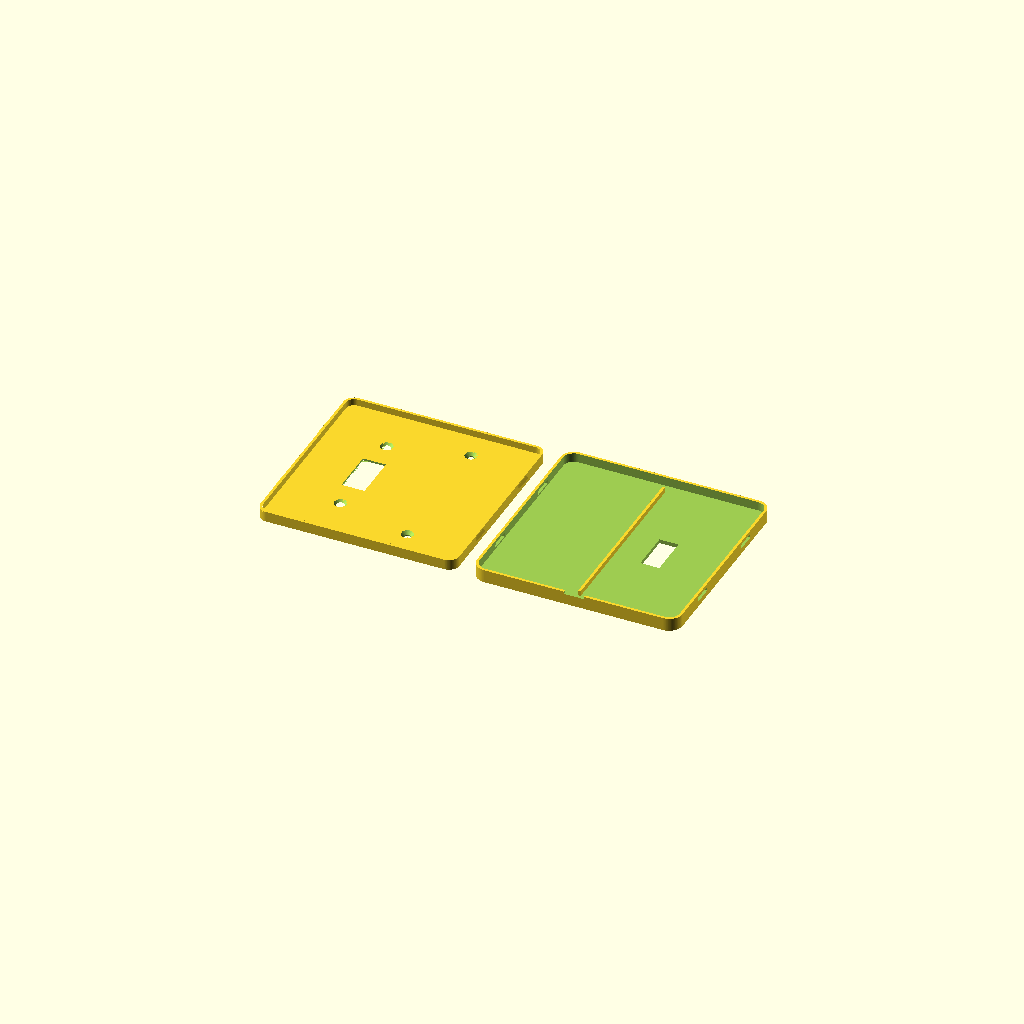
Cell 1: the model at its default parameters.
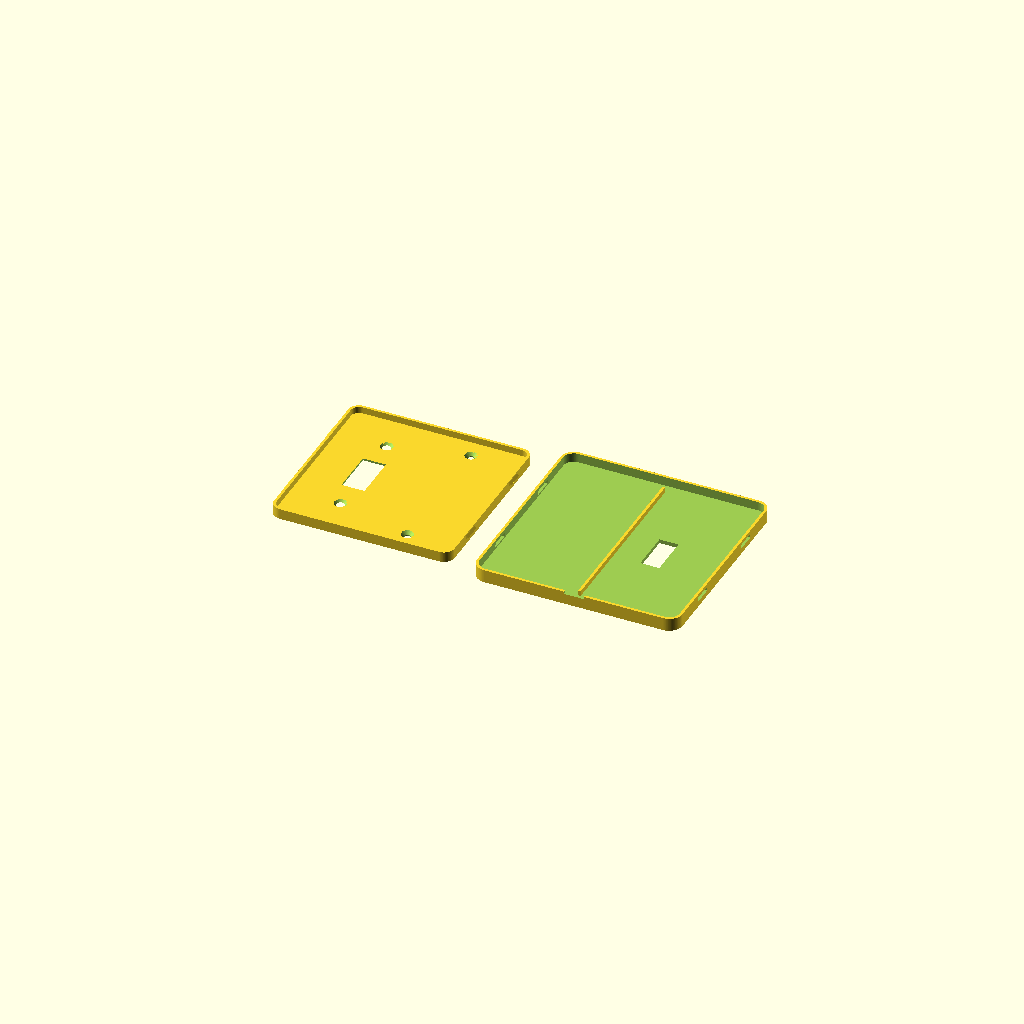
Cell 2: clr = 6 (everything else at default).
One fixed orthographic camera (rotation 55°, 0°, 25°; colour scheme Cornfield) for every cell.
The OpenSCAD source (switch_plate/switch_plate_003.scad):
// switch_plate_003.scad
// Screwless two-gang wall plate, two-part design (US device dimensions).
// Left gang: opening for a standard toggle switch. Right gang: blank.
//
// Part 1 "base": screws to the switch yoke (left, 6-32 at 60.3 mm spacing)
// and to the box's device holes (right, 83.3 mm spacing) with countersunk
// flat-head screws. A perimeter rim carries four chamfered snap ridges.
// Part 2 "cover": snap shell, no visible fasteners. Its side walls have
// windows that click over the base's ridges; a pry notch on the bottom
// edge releases it. Cover prints face-down, base prints back-down.
//
// v002: coat of arms engraved 0.6 mm into the blank right gang [24] --
// ash tree between a bear rampant (left) and a fox rampant (right),
// both facing the tree with forepaws raised, on a ground line, inside
// a heater-shield border groove.
//
// v003: audit fixes -- 6-32 clearance holes opened to 3.9 (printed holes
// shrink; 3.6 was line-to-line on a 3.51 mm screw), countersinks to 7.5
// to keep the 45 deg cone, and the back relief pocket lengthened to 92
// so the switch's box-mounting screw heads and plaster ears at y +/-41.7
// sit inside it instead of rocking the plate.
//
// part = "both" lays the two out side by side (~257 mm wide — render one
// part at a time for smaller beds).

part = "both"; // "base" | "cover" | "both"

$fa = 2;
$fs = 0.4;

// ---- device standards (US) ----
gang_dx   = 23.02;   // half of 1.812 in gang-to-gang spacing
yoke_dy   = 30.16;   // half of 2-3/8 in yoke screw spacing (6-32)
box_dy    = 41.67;   // half of 3-9/32 in box device-screw spacing
tog_w     = 11.5;    // toggle opening in cover (10.4 x 24 nominal + play)
tog_h     = 25;
base_tog_w = 14;     // larger pass-through in base for the toggle bushing
base_tog_h = 28;

// ---- cover shell ----
cov_w     = 125;
cov_h     = 125;
cov_r     = 8;       // corner radius
cov_d     = 8;       // total depth incl. face
face_t    = 2.4;
wall_t    = 1.6;     // 4 x 0.4 mm perimeters

// ---- base plate ----
clr       = 0.4;     // lateral base-to-cover clearance [6]
base_w    = cov_w - 2*wall_t - 2*clr;   // 121.0
base_h    = cov_h - 2*wall_t - 2*clr;
base_r    = cov_r - wall_t;
base_t    = 2.4;
rim_t     = 1.6;
rim_h     = 4;       // rim rises base_t..base_t+rim_h
relief_d  = 1.2;     // back pocket so a proud switch yoke sits flush
screw_d   = 3.9;     // 6-32 free fit incl. printed-hole shrinkage
cs_d      = 7.5;     // flat-head countersink diameter
cs_depth  = 1.8;     // gives a 45 deg countersink cone [9]

// ---- snap fit ----
bump_y    = 28;      // ridge centers, +/- on left and right edges
bump_len  = 10;
bump_d    = 1.4;     // ridge proudness; 1.0 mm engages past the 0.4 clearance
bump_hh   = 1.1;     // ridge half-height (45 deg chamfer both ways)
win_len   = 12;      // snap window in cover wall
win_h     = 2.6;
// assembled: rim center z = base_t + rim_h/2; cover back edge sits at
// base_t + rim_h + 0.3 + face_t - cov_d above the wall
cov_back_z = base_t + rim_h + 0.3 + face_t - cov_d;
win_z      = base_t + rim_h/2 - cov_back_z;

// ---- coat of arms ----
engrave_d = 0.6;     // 3 layers deep; leaves 1.8 mm of face

module rrect(w, h, r) {
    offset(r = r) square([w - 2*r, h - 2*r], center = true);
}

// horizontal snap ridge, triangular profile, pointing +x, length along y
module ridge() {
    rotate([90, 0, 0])
        linear_extrude(bump_len, center = true)
            polygon([[0, -bump_hh], [bump_d, 0], [0, bump_hh]]);
}

module base() {
    difference() {
        union() {
            linear_extrude(base_t) rrect(base_w, base_h, base_r);
            translate([0, 0, base_t]) linear_extrude(rim_h)
                difference() {
                    rrect(base_w, base_h, base_r);
                    rrect(base_w - 2*rim_t, base_h - 2*rim_t, base_r - rim_t);
                }
            for (sx = [-1, 1], sy = [-1, 1])
                translate([sx*base_w/2, sy*bump_y, base_t + rim_h/2])
                    rotate([0, 0, sx > 0 ? 0 : 180]) ridge();
        }
        // toggle pass-through (left gang)
        translate([-gang_dx, 0, -1])
            linear_extrude(base_t + 2) square([base_tog_w, base_tog_h], center = true);
        // yoke screw holes, countersunk (left gang)
        for (sy = [-1, 1]) translate([-gang_dx, sy*yoke_dy, 0]) {
            translate([0, 0, -1]) cylinder(d = screw_d, h = base_t + 2);
            translate([0, 0, base_t - cs_depth])
                cylinder(d1 = screw_d, d2 = cs_d, h = cs_depth + 0.01);
        }
        // box screw holes, countersunk (right gang, blank)
        for (sy = [-1, 1]) translate([gang_dx, sy*box_dy, 0]) {
            translate([0, 0, -1]) cylinder(d = screw_d, h = base_t + 2);
            translate([0, 0, base_t - cs_depth])
                cylinder(d1 = screw_d, d2 = cs_d, h = cs_depth + 0.01);
        }
        // back relief pocket so the switch yoke, plaster ears, and the
        // box-mounting screw heads (y +/-41.7) don't rock the plate
        translate([-gang_dx, 0, -0.01])
            linear_extrude(relief_d) square([26, 92], center = true);
    }
}

// ======================= coat of arms (2D art) =========================
// Local coords: shield centered on origin, ~38 wide x 39 tall.

function bez(p0, p1, p2, t) =
    (1-t)*(1-t)*p0 + 2*(1-t)*t*p1 + t*t*p2;

// round-bottomed (Iberian) shield: straight sides, elliptical base --
// wider at the bottom than a heater, so the supporters' feet fit
module shield2d() {
    polygon(concat(
        [[-19, 18], [19, 18]],
        [for (th = [0:5:180]) [19*cos(th), -8 - 13*sin(th)]]
    ));
}

// capsule between two points (limbs, torsos)
module limb(a, b, ra, rb) {
    hull() { translate(a) circle(ra); translate(b) circle(rb); }
}

module tree2d() {   // ash: flared trunk, tall narrow crown clear of the paws
    polygon([[-2.6, -14.8], [-1.1, -8], [-1.1, 9],
             [1.1, 9], [1.1, -8], [2.6, -14.8]]);
    for (p = [[0, 12, 3.4], [-2.7, 10.2, 2.8], [2.7, 10.2, 2.8],
              [0, 9.2, 3.4], [-1.6, 7.6, 2.2], [1.6, 7.6, 2.2]])
        translate([p.x, p.y]) circle(p.z);
}

module bear2d() {   // rampant, facing the tree (+x); bulky, round ears
    limb([-11.6, -8.6], [-9.4, -0.6], 3.2, 2.8);      // torso
    limb([-8.2, 3.4], [-9.4, -0.8], 1.5, 1.8);        // neck
    translate([-8.2, 3.6]) circle(2.2);               // head
    translate([-9.9, 5.4]) circle(0.95);              // ear
    translate([-7.1, 5.9]) circle(0.95);              // ear
    limb([-8.2, 3.4], [-6.4, 3.1], 1.4, 0.85);        // muzzle toward tree
    limb([-7.0, -1.8], [-3.6, 3.4], 1.15, 1.05);      // upper forepaw, raised
    limb([-7.6, -2.6], [-3.4, 0.6], 1.15, 1.0);       // lower forepaw, raised
    limb([-11.2, -9.2], [-10.2, -14.2], 2.6, 1.4);    // near hind leg
    limb([-10.2, -14.3], [-8.7, -14.4], 1.4, 1.2);    // near foot
    limb([-13.0, -9.6], [-13.5, -14.2], 2.2, 1.2);    // far hind leg
    limb([-13.5, -14.3], [-12.3, -14.4], 1.2, 1.05);  // far foot
    translate([-14.6, -7.4]) circle(1.0);             // stub tail
}

module fox2d() {    // rampant, facing the tree (-x); slim, pointed, brush tail
    limb([11.4, -8.6], [9.6, -0.6], 2.5, 2.1);        // torso
    limb([8.4, 3.6], [9.7, -0.8], 1.1, 1.4);          // neck
    translate([8.3, 4.1]) circle(1.8);                // head
    limb([8.3, 3.8], [5.7, 3.9], 1.2, 0.45);          // pointed snout toward tree
    polygon([[7.3, 5.4], [6.7, 7.6], [8.5, 5.9]]);    // ear
    polygon([[8.7, 5.6], [9.5, 7.5], [9.9, 5.3]]);    // ear
    limb([7.9, -1.6], [3.7, 3.4], 0.9, 0.8);          // upper forepaw, raised
    limb([8.3, -2.2], [3.5, 0.6], 0.9, 0.8);          // lower forepaw, raised
    limb([11.0, -9.2], [10.3, -14.3], 2.1, 1.1);      // near hind leg
    limb([10.3, -14.4], [9.1, -14.5], 1.1, 0.95);     // near foot
    limb([12.6, -9.6], [13.4, -14.3], 1.9, 1.05);     // far hind leg
    limb([13.4, -14.4], [12.3, -14.5], 1.05, 0.9);    // far foot
    limb([12.9, -10.2], [13.9, -6.6], 1.35, 1.45);    // brush tail, curving up
    limb([13.9, -6.6], [13.3, -3.2], 1.45, 1.05);
}

module ground2d() { limb([-15, -15.6], [15, -15.6], 1.0, 1.0); }

module coat_of_arms2d() {
    difference() { shield2d(); offset(r = -1.4) shield2d(); }  // border groove
    intersection() {  // keep all art clear of the border groove
        union() { tree2d(); bear2d(); fox2d(); ground2d(); }
        offset(r = -2.4) shield2d();
    }
}
// =======================================================================

// modeled assembled-orientation: back edge z=0, face outer z=cov_d
module cover() {
    union() {
        difference() {
            linear_extrude(cov_d) rrect(cov_w, cov_h, cov_r);
            // hollow interior up to the face inner surface
            translate([0, 0, -1])
                linear_extrude(cov_d - face_t + 1)
                    rrect(cov_w - 2*wall_t, cov_h - 2*wall_t, cov_r - wall_t);
            // toggle opening (left gang)
            translate([-gang_dx, 0, cov_d - face_t - 1])
                linear_extrude(face_t + 2) square([tog_w, tog_h], center = true);
            // engraved coat of arms (right gang) [24]
            translate([gang_dx, 0, cov_d - engrave_d])
                linear_extrude(engrave_d + 1) coat_of_arms2d();
            // snap windows through both side walls
            for (sx = [-1, 1], sy = [-1, 1])
                translate([sx*cov_w/2, sy*bump_y, win_z])
                    cube([2*wall_t + 2, win_len, win_h], center = true);
            // pry notch, bottom edge
            translate([0, -cov_h/2, 0])
                cube([12, 2*wall_t + 2, 3], center = true);
        }
        // stiffening rib between the gangs
        translate([0, 0, win_z - 0.8])
            linear_extrude(cov_d - face_t - win_z + 0.8)
                square([1.6, 110], center = true);
    }
}

if (part == "base" || part == "both")
    translate([part == "both" ? -67 : 0, 0, 0]) base();
if (part == "cover" || part == "both")
    translate([part == "both" ? 67 : 0, 0, cov_d])
        rotate([0, 180, 0]) cover();   // face-down for printing
Parameter table extracted from the source (name, type, default, range or options):
part: string, default "both"
gang_dx: number, default 23.02
yoke_dy: number, default 30.16
box_dy: number, default 41.67
tog_w: number, default 11.5
tog_h: number, default 25
base_tog_w: number, default 14
base_tog_h: number, default 28
cov_w: number, default 125
cov_h: number, default 125
cov_r: number, default 8
cov_d: number, default 8
face_t: number, default 2.4
wall_t: number, default 1.6
clr: number, default 0.4, range 0 to 6
base_t: number, default 2.4
rim_t: number, default 1.6
rim_h: number, default 4
relief_d: number, default 1.2
screw_d: number, default 3.9
cs_d: number, default 7.5
cs_depth: number, default 1.8, range 0 to 9
bump_y: number, default 28
bump_len: number, default 10
bump_d: number, default 1.4
bump_hh: number, default 1.1
win_len: number, default 12
win_h: number, default 2.6
engrave_d: number, default 0.6
